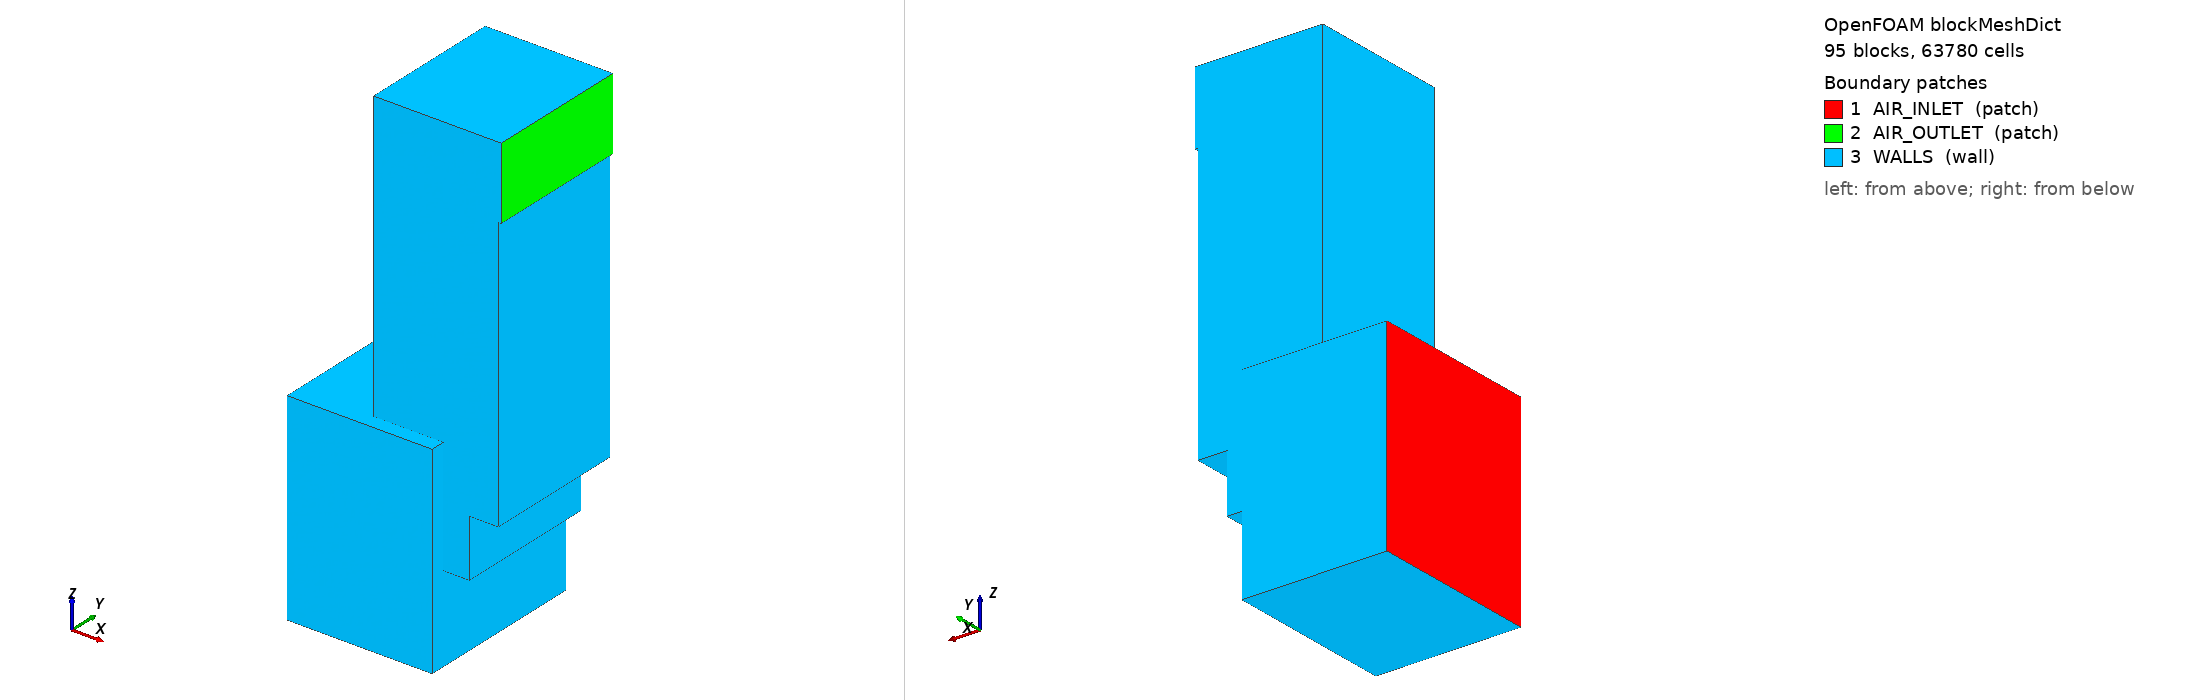

OpenFOAM case: the mesh blockMesh builds from blockMeshDict, 95 block(s), 63780 cells. Boundary patches (legend numbers): 1 AIR_INLET (patch), 2 AIR_OUTLET (patch), 3 WALLS (wall). Left view from above one corner, right view from below the opposite corner. Boundary conditions: 1 field file(s) under 0/; 3 of 3 drawn patches have an entry in a shipped field file.

=== system/blockMeshDict ===
FoamFile { version 2.0; format ascii; class dictionary; object blockMeshDict; }

convertToMeters 0.001;
vertices
(
(0 100 150)
(10 100 150)
(10 150 150)
(0 150 150)
(0 100 450)
(10 100 450)
(10 150 450)
(0 150 450)
(0 100 650)
(10 100 650)
(10 150 650)
(0 150 650)
(0 100 850)
(10 100 850)
(10 150 850)
(0 150 850)
(10 650 150)
(0 650 150)
(10 650 450)
(0 650 450)
(10 650 650)
(0 650 650)
(10 650 850)
(0 650 850)
(10 700 150)
(0 700 150)
(10 700 450)
(0 700 450)
(10 700 650)
(0 700 650)
(10 700 850)
(0 700 850)
(150 100 150)
(150 150 150)
(150 100 450)
(150 150 450)
(150 100 650)
(150 150 650)
(150 100 850)
(150 150 850)
(150 650 150)
(150 650 450)
(150 650 650)
(150 650 850)
(150 700 150)
(150 700 450)
(150 700 650)
(150 700 850)
(180 100 150)
(180 150 150)
(180 100 450)
(180 150 450)
(180 100 650)
(180 150 650)
(180 100 850)
(180 150 850)
(180 650 150)
(180 650 450)
(180 650 650)
(180 650 850)
(180 700 150)
(180 700 450)
(180 700 650)
(180 700 850)
(220 100 150)
(220 150 150)
(220 100 450)
(220 150 450)
(220 100 650)
(220 150 650)
(220 100 850)
(220 150 850)
(220 650 150)
(220 650 450)
(220 650 650)
(220 650 850)
(220 700 150)
(220 700 450)
(220 700 650)
(220 700 850)
(250 100 150)
(250 150 150)
(250 100 450)
(250 150 450)
(250 100 650)
(250 150 650)
(250 100 850)
(250 150 850)
(250 650 150)
(250 650 450)
(250 650 650)
(250 650 850)
(250 700 150)
(250 700 450)
(250 700 650)
(250 700 850)
(260 100 150)
(260 150 150)
(260 100 450)
(260 150 450)
(260 100 650)
(260 150 650)
(260 100 850)
(260 150 850)
(260 650 150)
(260 650 450)
(260 650 650)
(260 650 850)
(260 700 150)
(260 700 450)
(260 700 650)
(260 700 850)
(290 100 150)
(290 150 150)
(290 100 450)
(290 150 450)
(290 100 650)
(290 150 650)
(290 100 850)
(290 150 850)
(290 650 150)
(290 650 450)
(290 650 650)
(290 650 850)
(260 150 1600)
(290 150 1600)
(290 650 1600)
(260 650 1600)
(260 150 1850)
(290 150 1850)
(290 650 1850)
(260 650 1850)
(290 700 150)
(290 700 450)
(290 700 650)
(290 700 850)
(320 100 150)
(320 150 150)
(320 100 450)
(320 150 450)
(320 100 650)
(320 150 650)
(320 100 850)
(320 150 850)
(320 650 150)
(320 650 450)
(320 650 650)
(320 650 850)
(320 150 1600)
(320 650 1600)
(320 150 1850)
(320 650 1850)
(320 700 150)
(320 700 450)
(320 700 650)
(320 700 850)
(500 100 150)
(500 150 150)
(500 100 450)
(500 150 450)
(500 100 650)
(500 150 650)
(500 100 850)
(500 150 850)
(500 650 150)
(500 650 450)
(500 650 650)
(500 650 850)
(500 150 1600)
(500 650 1600)
(500 150 1850)
(500 650 1850)
(500 700 150)
(500 700 450)
(500 700 650)
(500 700 850)
(590 150 450)
(590 650 450)
(590 150 650)
(590 650 650)
(590 150 850)
(590 650 850)
(590 150 1600)
(590 650 1600)
(590 150 1850)
(590 650 1850)
(690 150 650)
(690 650 650)
(690 150 850)
(690 650 850)
(690 150 1600)
(690 650 1600)
(690 150 1850)
(690 650 1850)
(700 150 1600)
(700 650 1600)
(700 150 1850)
(700 650 1850)
);
blocks
(
hex (0 1 2 3 4 5 6 7) AIR_INLET (1 3 15) simpleGrading (1 1 1)
hex (4 5 6 7 8 9 10 11) AIR_INLET (1 3 10) simpleGrading (1 1 1)
hex (8 9 10 11 12 13 14 15) AIR_INLET (1 3 10) simpleGrading (1 1 1)
hex (3 2 16 17 7 6 18 19) AIR_INLET (1 25 15) simpleGrading (1 1 1)
hex (7 6 18 19 11 10 20 21) AIR_INLET (1 25 10) simpleGrading (1 1 1)
hex (11 10 20 21 15 14 22 23) AIR_INLET (1 25 10) simpleGrading (1 1 1)
hex (17 16 24 25 19 18 26 27) AIR_INLET (1 3 15) simpleGrading (1 1 1)
hex (19 18 26 27 21 20 28 29) AIR_INLET (1 3 10) simpleGrading (1 1 1)
hex (21 20 28 29 23 22 30 31) AIR_INLET (1 3 10) simpleGrading (1 1 1)
hex (1 32 33 2 5 34 35 6) DIRTY_PLENUM (7 3 15) simpleGrading (1 1 1)
hex (5 34 35 6 9 36 37 10) DIRTY_PLENUM (7 3 10) simpleGrading (1 1 1)
hex (9 36 37 10 13 38 39 14) DIRTY_PLENUM (7 3 10) simpleGrading (1 1 1)
hex (2 33 40 16 6 35 41 18) DIRTY_PLENUM (7 25 15) simpleGrading (1 1 1)
hex (6 35 41 18 10 37 42 20) DIRTY_PLENUM (7 25 10) simpleGrading (1 1 1)
hex (10 37 42 20 14 39 43 22) DIRTY_PLENUM (7 25 10) simpleGrading (1 1 1)
hex (16 40 44 24 18 41 45 26) DIRTY_PLENUM (7 3 15) simpleGrading (1 1 1)
hex (18 41 45 26 20 42 46 28) DIRTY_PLENUM (7 3 10) simpleGrading (1 1 1)
hex (20 42 46 28 22 43 47 30) DIRTY_PLENUM (7 3 10) simpleGrading (1 1 1)
hex (32 48 49 33 34 50 51 35) STAGE_01 (2 3 15) simpleGrading (1 1 1)
hex (34 50 51 35 36 52 53 37) STAGE_01 (2 3 10) simpleGrading (1 1 1)
hex (36 52 53 37 38 54 55 39) STAGE_01 (2 3 10) simpleGrading (1 1 1)
hex (33 49 56 40 35 51 57 41) STAGE_01 (2 25 15) simpleGrading (1 1 1)
hex (35 51 57 41 37 53 58 42) STAGE_01 (2 25 10) simpleGrading (1 1 1)
hex (37 53 58 42 39 55 59 43) STAGE_01 (2 25 10) simpleGrading (1 1 1)
hex (40 56 60 44 41 57 61 45) STAGE_01 (2 3 15) simpleGrading (1 1 1)
hex (41 57 61 45 42 58 62 46) STAGE_01 (2 3 10) simpleGrading (1 1 1)
hex (42 58 62 46 43 59 63 47) STAGE_01 (2 3 10) simpleGrading (1 1 1)
hex (48 64 65 49 50 66 67 51) INTERSTAGE_01 (2 3 15) simpleGrading (1 1 1)
hex (50 66 67 51 52 68 69 53) INTERSTAGE_01 (2 3 10) simpleGrading (1 1 1)
hex (52 68 69 53 54 70 71 55) INTERSTAGE_01 (2 3 10) simpleGrading (1 1 1)
hex (49 65 72 56 51 67 73 57) INTERSTAGE_01 (2 25 15) simpleGrading (1 1 1)
hex (51 67 73 57 53 69 74 58) INTERSTAGE_01 (2 25 10) simpleGrading (1 1 1)
hex (53 69 74 58 55 71 75 59) INTERSTAGE_01 (2 25 10) simpleGrading (1 1 1)
hex (56 72 76 60 57 73 77 61) INTERSTAGE_01 (2 3 15) simpleGrading (1 1 1)
hex (57 73 77 61 58 74 78 62) INTERSTAGE_01 (2 3 10) simpleGrading (1 1 1)
hex (58 74 78 62 59 75 79 63) INTERSTAGE_01 (2 3 10) simpleGrading (1 1 1)
hex (64 80 81 65 66 82 83 67) STAGE_02 (2 3 15) simpleGrading (1 1 1)
hex (66 82 83 67 68 84 85 69) STAGE_02 (2 3 10) simpleGrading (1 1 1)
hex (68 84 85 69 70 86 87 71) STAGE_02 (2 3 10) simpleGrading (1 1 1)
hex (65 81 88 72 67 83 89 73) STAGE_02 (2 25 15) simpleGrading (1 1 1)
hex (67 83 89 73 69 85 90 74) STAGE_02 (2 25 10) simpleGrading (1 1 1)
hex (69 85 90 74 71 87 91 75) STAGE_02 (2 25 10) simpleGrading (1 1 1)
hex (72 88 92 76 73 89 93 77) STAGE_02 (2 3 15) simpleGrading (1 1 1)
hex (73 89 93 77 74 90 94 78) STAGE_02 (2 3 10) simpleGrading (1 1 1)
hex (74 90 94 78 75 91 95 79) STAGE_02 (2 3 10) simpleGrading (1 1 1)
hex (80 96 97 81 82 98 99 83) INTERSTAGE_02 (1 3 15) simpleGrading (1 1 1)
hex (82 98 99 83 84 100 101 85) INTERSTAGE_02 (1 3 10) simpleGrading (1 1 1)
hex (84 100 101 85 86 102 103 87) INTERSTAGE_02 (1 3 10) simpleGrading (1 1 1)
hex (81 97 104 88 83 99 105 89) INTERSTAGE_02 (1 25 15) simpleGrading (1 1 1)
hex (83 99 105 89 85 101 106 90) INTERSTAGE_02 (1 25 10) simpleGrading (1 1 1)
hex (85 101 106 90 87 103 107 91) INTERSTAGE_02 (1 25 10) simpleGrading (1 1 1)
hex (88 104 108 92 89 105 109 93) INTERSTAGE_02 (1 3 15) simpleGrading (1 1 1)
hex (89 105 109 93 90 106 110 94) INTERSTAGE_02 (1 3 10) simpleGrading (1 1 1)
hex (90 106 110 94 91 107 111 95) INTERSTAGE_02 (1 3 10) simpleGrading (1 1 1)
hex (96 112 113 97 98 114 115 99) INTERSTAGE_02 (2 3 15) simpleGrading (1 1 1)
hex (98 114 115 99 100 116 117 101) INTERSTAGE_02 (2 3 10) simpleGrading (1 1 1)
hex (100 116 117 101 102 118 119 103) INTERSTAGE_02 (2 3 10) simpleGrading (1 1 1)
hex (97 113 120 104 99 115 121 105) INTERSTAGE_02 (2 25 15) simpleGrading (1 1 1)
hex (99 115 121 105 101 117 122 106) INTERSTAGE_02 (2 25 10) simpleGrading (1 1 1)
hex (101 117 122 106 103 119 123 107) INTERSTAGE_02 (2 25 10) simpleGrading (1 1 1)
hex (103 119 123 107 124 125 126 127) CLEAN_RISER (2 25 38) simpleGrading (1 1 1)
hex (124 125 126 127 128 129 130 131) CLEAN_RISER (2 25 13) simpleGrading (1 1 1)
hex (104 120 132 108 105 121 133 109) INTERSTAGE_02 (2 3 15) simpleGrading (1 1 1)
hex (105 121 133 109 106 122 134 110) INTERSTAGE_02 (2 3 10) simpleGrading (1 1 1)
hex (106 122 134 110 107 123 135 111) INTERSTAGE_02 (2 3 10) simpleGrading (1 1 1)
hex (112 136 137 113 114 138 139 115) STAGE_03 (2 3 15) simpleGrading (1 1 1)
hex (114 138 139 115 116 140 141 117) STAGE_03 (2 3 10) simpleGrading (1 1 1)
hex (116 140 141 117 118 142 143 119) STAGE_03 (2 3 10) simpleGrading (1 1 1)
hex (113 137 144 120 115 139 145 121) STAGE_03 (2 25 15) simpleGrading (1 1 1)
hex (115 139 145 121 117 141 146 122) STAGE_03 (2 25 10) simpleGrading (1 1 1)
hex (117 141 146 122 119 143 147 123) STAGE_03 (2 25 10) simpleGrading (1 1 1)
hex (119 143 147 123 125 148 149 126) CLEAN_RISER (2 25 38) simpleGrading (1 1 1)
hex (125 148 149 126 129 150 151 130) CLEAN_RISER (2 25 13) simpleGrading (1 1 1)
hex (120 144 152 132 121 145 153 133) STAGE_03 (2 3 15) simpleGrading (1 1 1)
hex (121 145 153 133 122 146 154 134) STAGE_03 (2 3 10) simpleGrading (1 1 1)
hex (122 146 154 134 123 147 155 135) STAGE_03 (2 3 10) simpleGrading (1 1 1)
hex (136 156 157 137 138 158 159 139) CLEAN_PLENUM (9 3 15) simpleGrading (1 1 1)
hex (138 158 159 139 140 160 161 141) CLEAN_PLENUM (9 3 10) simpleGrading (1 1 1)
hex (140 160 161 141 142 162 163 143) CLEAN_PLENUM (9 3 10) simpleGrading (1 1 1)
hex (137 157 164 144 139 159 165 145) CLEAN_PLENUM (9 25 15) simpleGrading (1 1 1)
hex (139 159 165 145 141 161 166 146) CLEAN_PLENUM (9 25 10) simpleGrading (1 1 1)
hex (141 161 166 146 143 163 167 147) CLEAN_PLENUM (9 25 10) simpleGrading (1 1 1)
hex (143 163 167 147 148 168 169 149) CLEAN_RISER (9 25 38) simpleGrading (1 1 1)
hex (148 168 169 149 150 170 171 151) CLEAN_RISER (9 25 13) simpleGrading (1 1 1)
hex (144 164 172 152 145 165 173 153) CLEAN_PLENUM (9 3 15) simpleGrading (1 1 1)
hex (145 165 173 153 146 166 174 154) CLEAN_PLENUM (9 3 10) simpleGrading (1 1 1)
hex (146 166 174 154 147 167 175 155) CLEAN_PLENUM (9 3 10) simpleGrading (1 1 1)
hex (159 176 177 165 161 178 179 166) TURN_STEP_01 (5 25 10) simpleGrading (1 1 1)
hex (161 178 179 166 163 180 181 167) TURN_STEP_01 (5 25 10) simpleGrading (1 1 1)
hex (163 180 181 167 168 182 183 169) CLEAN_RISER (5 25 38) simpleGrading (1 1 1)
hex (168 182 183 169 170 184 185 171) CLEAN_RISER (5 25 13) simpleGrading (1 1 1)
hex (178 186 187 179 180 188 189 181) TURN_STEP_02 (5 25 10) simpleGrading (1 1 1)
hex (180 188 189 181 182 190 191 183) CLEAN_RISER (5 25 38) simpleGrading (1 1 1)
hex (182 190 191 183 184 192 193 185) CLEAN_RISER (5 25 13) simpleGrading (1 1 1)
hex (190 194 195 191 192 196 197 193) AIR_OUTLET (1 25 13) simpleGrading (1 1 1)
);
edges ();
boundary
(
AIR_INLET
{
 type patch;
 faces
(
(0 4 7 3)
(4 8 11 7)
(8 12 15 11)
(3 7 19 17)
(7 11 21 19)
(11 15 23 21)
(17 19 27 25)
(19 21 29 27)
(21 23 31 29)
);
}
AIR_OUTLET
{
 type patch;
 faces
(
(194 195 197 196)
);
}
WALLS
{
 type wall;
 faces
(
(0 1 5 4)
(0 3 2 1)
(4 5 9 8)
(8 9 13 12)
(12 13 14 15)
(3 17 16 2)
(15 14 22 23)
(25 27 26 24)
(17 25 24 16)
(27 29 28 26)
(29 31 30 28)
(23 22 30 31)
(1 32 34 5)
(1 2 33 32)
(5 34 36 9)
(9 36 38 13)
(13 38 39 14)
(2 16 40 33)
(14 39 43 22)
(24 26 45 44)
(16 24 44 40)
(26 28 46 45)
(28 30 47 46)
(22 43 47 30)
(32 48 50 34)
(32 33 49 48)
(34 50 52 36)
(36 52 54 38)
(38 54 55 39)
(33 40 56 49)
(39 55 59 43)
(44 45 61 60)
(40 44 60 56)
(45 46 62 61)
(46 47 63 62)
(43 59 63 47)
(48 64 66 50)
(48 49 65 64)
(50 66 68 52)
(52 68 70 54)
(54 70 71 55)
(49 56 72 65)
(55 71 75 59)
(60 61 77 76)
(56 60 76 72)
(61 62 78 77)
(62 63 79 78)
(59 75 79 63)
(64 80 82 66)
(64 65 81 80)
(66 82 84 68)
(68 84 86 70)
(70 86 87 71)
(65 72 88 81)
(71 87 91 75)
(76 77 93 92)
(72 76 92 88)
(77 78 94 93)
(78 79 95 94)
(75 91 95 79)
(80 96 98 82)
(80 81 97 96)
(82 98 100 84)
(84 100 102 86)
(86 102 103 87)
(81 88 104 97)
(87 103 107 91)
(92 93 109 108)
(88 92 108 104)
(93 94 110 109)
(94 95 111 110)
(91 107 111 95)
(96 112 114 98)
(96 97 113 112)
(98 114 116 100)
(100 116 118 102)
(102 118 119 103)
(97 104 120 113)
(103 124 127 107)
(103 119 125 124)
(107 127 126 123)
(124 128 131 127)
(124 125 129 128)
(127 131 130 126)
(128 129 130 131)
(108 109 133 132)
(104 108 132 120)
(109 110 134 133)
(110 111 135 134)
(107 123 135 111)
(112 136 138 114)
(112 113 137 136)
(114 138 140 116)
(116 140 142 118)
(118 142 143 119)
(113 120 144 137)
(119 143 148 125)
(123 126 149 147)
(125 148 150 129)
(126 130 151 149)
(129 150 151 130)
(132 133 153 152)
(120 132 152 144)
(133 134 154 153)
(134 135 155 154)
(123 147 155 135)
(156 157 159 158)
(136 156 158 138)
(136 137 157 156)
(158 159 161 160)
(138 158 160 140)
(160 161 163 162)
(140 160 162 142)
(142 162 163 143)
(157 164 165 159)
(137 144 164 157)
(143 163 168 148)
(147 149 169 167)
(148 168 170 150)
(149 151 171 169)
(150 170 171 151)
(164 172 173 165)
(152 153 173 172)
(144 152 172 164)
(165 173 174 166)
(153 154 174 173)
(166 174 175 167)
(154 155 175 174)
(147 167 175 155)
(176 177 179 178)
(159 176 178 161)
(165 166 179 177)
(159 165 177 176)
(161 178 180 163)
(166 167 181 179)
(163 180 182 168)
(167 169 183 181)
(168 182 184 170)
(169 171 185 183)
(170 184 185 171)
(186 187 189 188)
(178 186 188 180)
(179 181 189 187)
(178 179 187 186)
(188 189 191 190)
(180 188 190 182)
(181 183 191 189)
(182 190 192 184)
(183 185 193 191)
(184 192 193 185)
(190 194 196 192)
(191 193 197 195)
(190 191 195 194)
(192 196 197 193)
);
}
);
mergePatchPairs ();


=== system/controlDict ===
FoamFile { version 2.0; format ascii; class dictionary; object controlDict; }
application foamRun;
// Retain the compiled boundary library through solver destruction.
libs ("$FOAM_CASE/dynamicCode/platforms/linux64GccDPInt32Opt/lib/libkvo250TerminalSuction_69288ba6138aa0e6b03100f329de6d70c031e030.so");
solver incompressibleFluid;
startFrom startTime;
startTime 0;
stopAt endTime;
endTime 3000;
deltaT 1;
writeControl timeStep;
writeInterval 250;
purgeWrite 0;
writeFormat ascii;
writePrecision 10;
writeCompression off;
timeFormat general;
timePrecision 8;
runTimeModifiable true;
functions
{
    inletFlow
    {
        type surfaceFieldValue;
        libs ("libfieldFunctionObjects.so");
        patch AIR_INLET;
        operation orientedSum;
        fields (phi);
        writeFields false;
        writeControl timeStep;
        writeInterval 10;
        log true;
    }
    outletFlow
    {
        type surfaceFieldValue;
        libs ("libfieldFunctionObjects.so");
        patch AIR_OUTLET;
        operation orientedSum;
        fields (phi);
        writeFields false;
        writeControl timeStep;
        writeInterval 10;
        log true;
    }
    inletPressure
    {
        type surfaceFieldValue;
        libs ("libfieldFunctionObjects.so");
        patch AIR_INLET;
        operation areaAverage;
        fields (p);
        writeFields false;
        writeControl timeStep;
        writeInterval 10;
        log true;
    }
    inletVelocity
    {
        type surfaceFieldValue;
        libs ("libfieldFunctionObjects.so");
        patch AIR_INLET;
        operation areaAverage;
        fields (U);
        writeFields false;
        writeControl timeStep;
        writeInterval 10;
        log true;
    }
    yPlus
    {
        type yPlus;
        libs ("libfieldFunctionObjects.so");
        executeControl writeTime;
        writeControl writeTime;
    }
}


=== 0/k ===
FoamFile { version 2.0; format ascii; class volScalarField; object k; }
dimensions [0 2 -2 0 0 0 0];
internalField uniform 0.00375;
boundaryField
{
    AIR_INLET { type fixedValue; value uniform 0.00375; }
    AIR_OUTLET { type inletOutlet; inletValue uniform 0.00375; value uniform 0.00375; }
    WALLS { type kqRWallFunction; value uniform 0.00375; }
}
